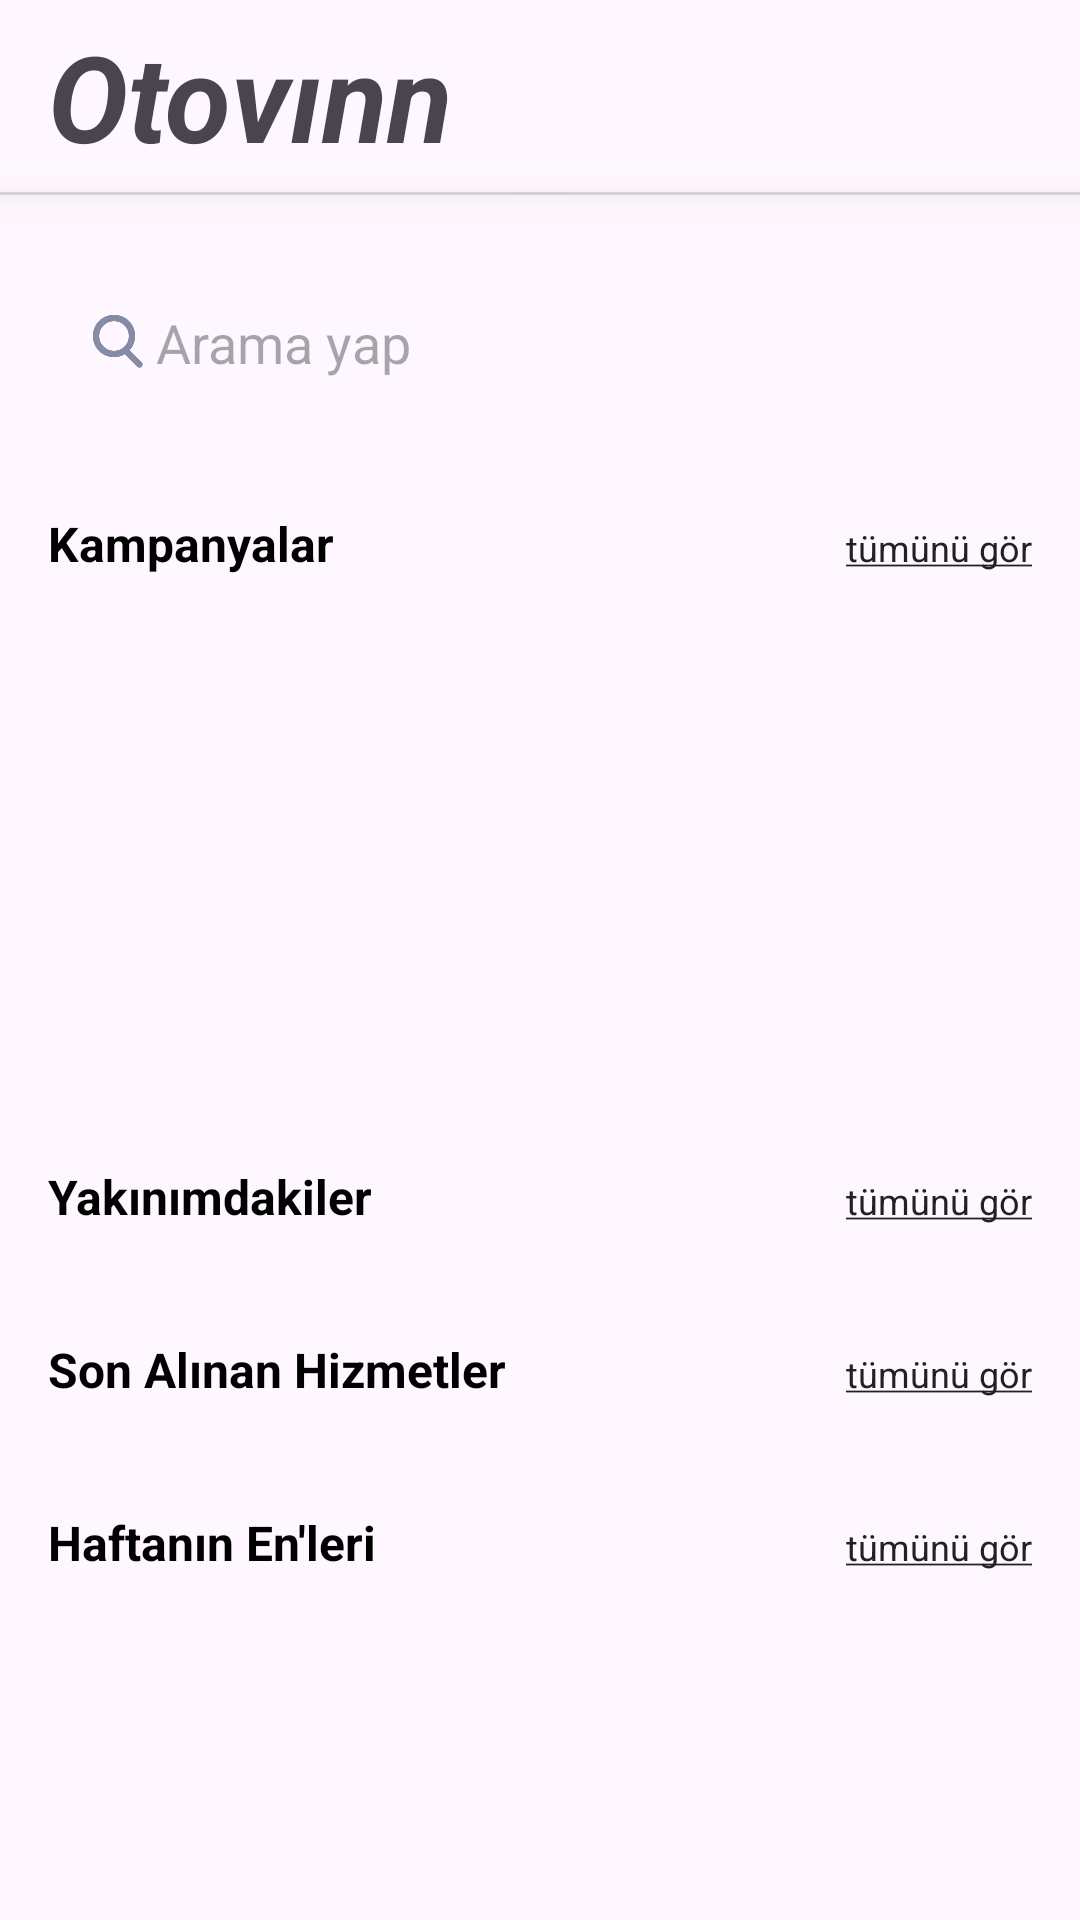

The Android layout XML behind this screen, and the referenced resources:
<!-- AndroidManifest.xml: application theme Theme.OtovinnCase -->
<!-- res/layout/fragment_main.xml -->
<?xml version="1.0" encoding="utf-8"?>
<androidx.constraintlayout.widget.ConstraintLayout xmlns:android="http://schemas.android.com/apk/res/android"
    xmlns:app="http://schemas.android.com/apk/res-auto"
    android:layout_width="match_parent"
    android:layout_height="match_parent">

    <androidx.appcompat.widget.Toolbar
        android:id="@+id/toolbar"
        android:layout_width="match_parent"
        android:layout_height="wrap_content"
        android:elevation="@dimen/margin_4"
        app:layout_constraintEnd_toEndOf="parent"
        app:layout_constraintStart_toStartOf="parent"
        app:layout_constraintTop_toTopOf="parent">

        <TextView
            android:layout_width="wrap_content"
            android:layout_height="wrap_content"
            android:text="@string/title_application"
            android:textSize="@dimen/text_40"
            android:textStyle="bold|italic" />
    </androidx.appcompat.widget.Toolbar>

    <View
        android:layout_width="match_parent"
        android:layout_height="1dp"
        android:background="@color/gray"
        android:elevation="@dimen/margin_8"
        app:layout_constraintTop_toBottomOf="@id/toolbar" />

    <androidx.core.widget.NestedScrollView
        android:layout_width="match_parent"
        android:layout_height="0dp"
        android:paddingBottom="@dimen/margin_100"
        app:layout_constraintBottom_toBottomOf="parent"
        app:layout_constraintTop_toBottomOf="@id/toolbar">

        <LinearLayout
            android:layout_width="match_parent"
            android:layout_height="wrap_content"
            android:orientation="vertical">

            <androidx.recyclerview.widget.RecyclerView
                android:id="@+id/rv_stories"
                android:layout_width="match_parent"
                android:layout_height="wrap_content"
                android:layout_marginStart="@dimen/margin_16"
                android:layout_marginTop="@dimen/margin_16" />

            <androidx.viewpager2.widget.ViewPager2
                android:id="@+id/view_pager_story"
                android:layout_width="match_parent"
                android:layout_height="0dp"
                android:layout_weight="1"
                android:visibility="gone" />

            <androidx.constraintlayout.widget.ConstraintLayout
                android:id="@+id/layout_search"
                android:layout_width="match_parent"
                android:layout_height="wrap_content"
                android:layout_marginHorizontal="@dimen/margin_16"
                android:layout_marginTop="@dimen/margin_14">

                <androidx.appcompat.widget.AppCompatEditText
                    android:id="@+id/edt_search"
                    android:layout_width="match_parent"
                    android:layout_height="wrap_content"
                    android:background="@drawable/bg_gray"
                    android:drawableStart="@drawable/ic_search"
                    android:hint="@string/hint_search"
                    android:paddingVertical="@dimen/margin_8"
                    android:paddingStart="@dimen/margin_12"
                    android:paddingEnd="@dimen/margin_8"
                    android:textSize="@dimen/text_18"
                    app:layout_constraintEnd_toEndOf="parent"
                    app:layout_constraintStart_toStartOf="parent"
                    app:layout_constraintTop_toTopOf="parent" />

                <androidx.appcompat.widget.AppCompatButton
                    android:id="@+id/btn_microphone"
                    android:layout_width="@dimen/margin_24"
                    android:layout_height="@dimen/margin_32"
                    android:layout_marginEnd="@dimen/margin_8"
                    android:background="@drawable/ic_voice"
                    app:layout_constraintBottom_toBottomOf="@id/edt_search"
                    app:layout_constraintEnd_toEndOf="@id/edt_search"
                    app:layout_constraintTop_toTopOf="@id/edt_search" />
            </androidx.constraintlayout.widget.ConstraintLayout>

            <androidx.recyclerview.widget.RecyclerView
                android:id="@+id/rv_menu"
                android:layout_width="match_parent"
                android:layout_height="wrap_content"
                android:layout_marginHorizontal="@dimen/margin_16"
                android:layout_marginTop="@dimen/margin_16" />

            <LinearLayout
                android:layout_width="match_parent"
                android:layout_height="wrap_content"
                android:layout_marginHorizontal="@dimen/margin_16"
                android:layout_marginTop="@dimen/margin_20"
                android:orientation="horizontal">

                <TextView
                    android:id="@+id/title_campaigns"
                    style="@style/TextViewStyle"
                    android:layout_width="0dp"
                    android:layout_weight="1"
                    android:gravity="start"
                    android:text="@string/title_campaigns"
                    android:textSize="@dimen/text_16"
                    android:textStyle="bold" />

                <TextView
                    style="@style/TextViewStyle"
                    android:layout_width="0dp"
                    android:layout_height="wrap_content"
                    android:layout_weight="1"
                    android:gravity="end"
                    android:text="@string/txt_see_all"
                    android:textColor="@color/dark_gray" />

            </LinearLayout>

            <androidx.constraintlayout.widget.ConstraintLayout
                android:layout_width="match_parent"
                android:layout_height="wrap_content"
                android:layout_margin="@dimen/margin_16"
                android:background="@drawable/bg_gray"
                android:padding="@dimen/margin_24">

                <androidx.viewpager2.widget.ViewPager2
                    android:id="@+id/pager"
                    android:layout_width="match_parent"
                    android:layout_height="wrap_content"
                    app:layout_constraintBottom_toBottomOf="parent"
                    app:layout_constraintEnd_toEndOf="parent"
                    app:layout_constraintStart_toStartOf="parent"
                    app:layout_constraintTop_toTopOf="parent" />

                <com.google.android.material.tabs.TabLayout
                    android:id="@+id/tabs"
                    android:layout_width="wrap_content"
                    android:layout_height="wrap_content"
                    android:background="@color/transparent"
                    app:layout_constraintBottom_toBottomOf="@id/pager"
                    app:layout_constraintEnd_toEndOf="parent"
                    app:layout_constraintStart_toStartOf="parent"
                    app:tabBackground="@drawable/tab_indicator_dot"
                    app:tabGravity="center"
                    app:tabIndicatorGravity="center"
                    app:tabIndicatorHeight="0dp" />
            </androidx.constraintlayout.widget.ConstraintLayout>

            <LinearLayout
                android:layout_width="match_parent"
                android:layout_height="wrap_content"
                android:layout_marginHorizontal="@dimen/margin_16"
                android:layout_marginTop="@dimen/margin_20"
                android:orientation="horizontal">

                <TextView
                    style="@style/TextViewStyle"
                    android:layout_width="0dp"
                    android:layout_weight="1"
                    android:gravity="start"
                    android:text="@string/title_near_me"
                    android:textSize="@dimen/text_16"
                    android:textStyle="bold" />

                <TextView
                    style="@style/TextViewStyle"
                    android:layout_width="0dp"
                    android:layout_height="wrap_content"
                    android:layout_weight="1"
                    android:gravity="end"
                    android:text="@string/txt_see_all"
                    android:textColor="@color/dark_gray" />
            </LinearLayout>

            <androidx.recyclerview.widget.RecyclerView
                android:id="@+id/rv_near_me"
                android:layout_width="match_parent"
                android:layout_height="wrap_content"
                android:layout_marginHorizontal="@dimen/margin_16"
                android:layout_marginTop="@dimen/margin_16" />

            <LinearLayout
                android:layout_width="match_parent"
                android:layout_height="wrap_content"
                android:layout_marginHorizontal="@dimen/margin_16"
                android:layout_marginTop="@dimen/margin_20"
                android:orientation="horizontal">

                <TextView
                    style="@style/TextViewStyle"
                    android:layout_width="0dp"
                    android:layout_weight="1"
                    android:gravity="start"
                    android:text="@string/title_last_services_received"
                    android:textSize="@dimen/text_16"
                    android:textStyle="bold" />

                <TextView
                    style="@style/TextViewStyle"
                    android:layout_width="0dp"
                    android:layout_height="wrap_content"
                    android:layout_weight="1"
                    android:gravity="end"
                    android:text="@string/txt_see_all"
                    android:textColor="@color/dark_gray" />
            </LinearLayout>

            <androidx.recyclerview.widget.RecyclerView
                android:id="@+id/rv_last_services_received"
                android:layout_width="match_parent"
                android:layout_height="wrap_content"
                android:layout_marginHorizontal="@dimen/margin_16"
                android:layout_marginTop="@dimen/margin_16" />

            <LinearLayout
                android:layout_width="match_parent"
                android:layout_height="wrap_content"
                android:layout_marginHorizontal="@dimen/margin_16"
                android:layout_marginTop="@dimen/margin_20"
                android:orientation="horizontal">

                <TextView
                    style="@style/TextViewStyle"
                    android:layout_width="0dp"
                    android:layout_weight="1"
                    android:gravity="start"
                    android:text="@string/title_best_week"
                    android:textSize="@dimen/text_16"
                    android:textStyle="bold" />

                <TextView
                    style="@style/TextViewStyle"
                    android:layout_width="0dp"
                    android:layout_height="wrap_content"
                    android:layout_weight="1"
                    android:gravity="end"
                    android:text="@string/txt_see_all"
                    android:textColor="@color/dark_gray" />
            </LinearLayout>

            <androidx.recyclerview.widget.RecyclerView
                android:id="@+id/rv_best_week"
                android:layout_width="match_parent"
                android:layout_height="wrap_content"
                android:layout_marginHorizontal="@dimen/margin_16"
                android:layout_marginTop="@dimen/margin_16" />
        </LinearLayout>
    </androidx.core.widget.NestedScrollView>
</androidx.constraintlayout.widget.ConstraintLayout>
<!-- resources referenced by this layout -->
<resources>
  <color name="dark_gray">#212123</color>
  <color name="gray">#5A949598</color>
  <color name="transparent">#00000000</color>
  <dimen name="margin_100">100dp</dimen>
  <dimen name="margin_12">12dp</dimen>
  <dimen name="margin_14">14dp</dimen>
  <dimen name="margin_16">16dp</dimen>
  <dimen name="margin_20">20dp</dimen>
  <dimen name="margin_24">24dp</dimen>
  <dimen name="margin_32">32dp</dimen>
  <dimen name="margin_4">4dp</dimen>
  <dimen name="margin_8">8dp</dimen>
  <dimen name="text_16">16sp</dimen>
  <dimen name="text_18">18sp</dimen>
  <dimen name="text_40">40sp</dimen>
  <!-- drawable tab_indicator_dot (drawable) -->
  <?xml version="1.0" encoding="utf-8"?>
  <selector xmlns:android="http://schemas.android.com/apk/res/android">
      <item android:drawable="@drawable/active_tab_indicator_dot" android:state_selected="true" />
      <item android:drawable="@drawable/inactive_tab_indicator_dot" />
  </selector>
  <string name="hint_search">Arama yap</string>
  <string name="title_application">Otovınn</string>
  <string name="title_best_week">Haftanın En\'leri</string>
  <string name="title_campaigns">Kampanyalar</string>
  <string name="title_last_services_received">Son Alınan Hizmetler</string>
  <string name="title_near_me">Yakınımdakiler</string>
  <string name="txt_see_all"><u>tümünü gör</u></string>
  <style name="TextViewStyle">
          <item name="android:layout_width">0dp</item>
          <item name="android:layout_height">wrap_content</item>
          <item name="android:textSize">@dimen/text_12</item>
          <item name="android:textColor">@color/black</item>
          <item name="android:forceDarkAllowed" tools:targetApi="q">false</item>
      </style>
  <style name="Theme.OtovinnCase" parent="Base.Theme.OtovinnCase" />
  <!-- drawable active_tab_indicator_dot (drawable) -->
  <?xml version="1.0" encoding="utf-8"?>
  <layer-list xmlns:android="http://schemas.android.com/apk/res/android">
      <item>
          <shape
              android:innerRadius="0dp"
              android:shape="ring"
              android:thickness="5dp"
              android:useLevel="false">
              <solid android:color="@color/dark_gray" />
          </shape>
      </item>
  </layer-list>
  <!-- drawable inactive_tab_indicator_dot (drawable) -->
  <?xml version="1.0" encoding="utf-8"?>
  <layer-list xmlns:android="http://schemas.android.com/apk/res/android">
      <item>
          <shape
              android:innerRadius="0dp"
              android:shape="ring"
              android:thickness="5dp"
              android:useLevel="false">
              <solid android:color="@color/white" />
          </shape>
      </item>
  </layer-list>
  <dimen name="text_12">12sp</dimen>
  <color name="black">#FF000000</color>
  <style name="Base.Theme.OtovinnCase" parent="Theme.Material3.DayNight.NoActionBar">
          <item name="colorPrimary">@color/black</item>
          <item name="colorPrimaryDark">@color/gray</item>
      </style>
  <color name="white">#FFFFFFFF</color>
</resources>
